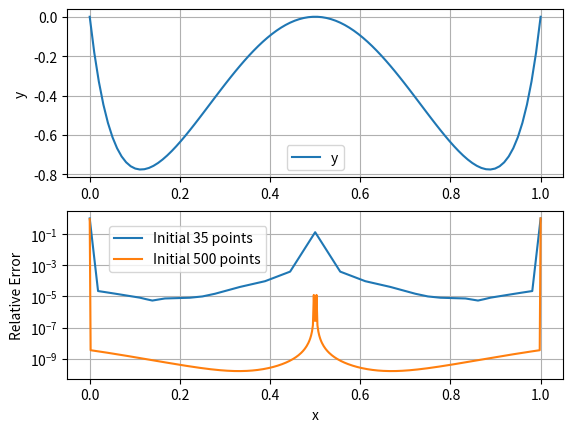

This figure's Python source:
# ODE境界値問題
# https://docs.scipy.org/doc/scipy/reference/generated/scipy.integrate.solve_bvp.html#scipy.integrate.solve_bvp
import numpy as np
import scipy.integrate as scint
import matplotlib.pyplot as plt

# Bulirsch & Store
def func(x, y):
	return np.vstack((y[1], 400 * y[0] + 400 * (np.cos(np.pi * x))**2 + 2 * np.pi** 2 * np.cos(2 * np.pi * x)))

# 境界条件
def boundary_condition(y_left, y_right):
	return np.array([y_left[0], y_right[0]])

# 真の解
def true_sol(x):
	return (np.exp(-20) / (1 + np.exp(-20))) * np.exp(20 * x) + (1 / (1 + np.exp(-20))) * np.exp(-20 * x) - (np.cos(np.pi * x)) ** 2

# [a, b] = [0, 1]
div = 10
x  = np.linspace(0, 1, div)
x2 = np.linspace(0, 1, div * 50)
print('[a, b] = [', x[0], x[-1], ']')

# 境界値を設定
y  = np.zeros((2, x.size))
y2 = np.zeros((2, x2.size))

# 境界値問題を解く
res  = scint.solve_bvp(func, boundary_condition, x, y, verbose = 2)
res2 = scint.solve_bvp(func, boundary_condition, x2, y2)

print('x   = ', res.x)
print('sol = ', res.y[0])
print('sol2 = ', res2.y[0])

true_y = true_sol(res.x)
relerr_x = res.x
relerr_y = np.abs(np.divide(res.y[0] - true_y, true_y))
#print('relerr = ', relerr_y)

true_y2 = true_sol(res2.x)
relerr_x = res2.x
relerr_y2 = np.abs(np.divide(res2.y[0] - true_y2, true_y2))

# 解を描画
x_plot = np.linspace(0, 1, div * 10) # 10倍の解像度
y_plot = res.sol(x_plot)[0] # 密出力(数値解を補間)
y_plot2 = res2.sol(x_plot)[0]

plt.figure(1)

plt.subplot(211) # 1段目
plt.plot(x_plot, y_plot, label='y')
#plt.plot(x_plot, y_plot2, label='y')
plt.legend()
plt.grid()
#plt.xlabel('x')
plt.ylabel('y')

plt.subplot(212) # 2段目
plt.plot(res.x, relerr_y, label='Initial ' + str(res.x.size) + ' points')
plt.plot(res2.x, relerr_y2, label='Initial ' + str(res2.x.size) + ' points')
#plt.legend(loc = 'upper left')
plt.legend(loc = 'upper left', bbox_to_anchor=(0.07, 0.95))
plt.grid()
plt.xlabel('x')
plt.ylabel('Relative Error')
plt.yscale('log')

# グラフ保存ファイル名
plt.savefig('ode_bvp.png')

# グラフを画面に描画
#plt.show()
